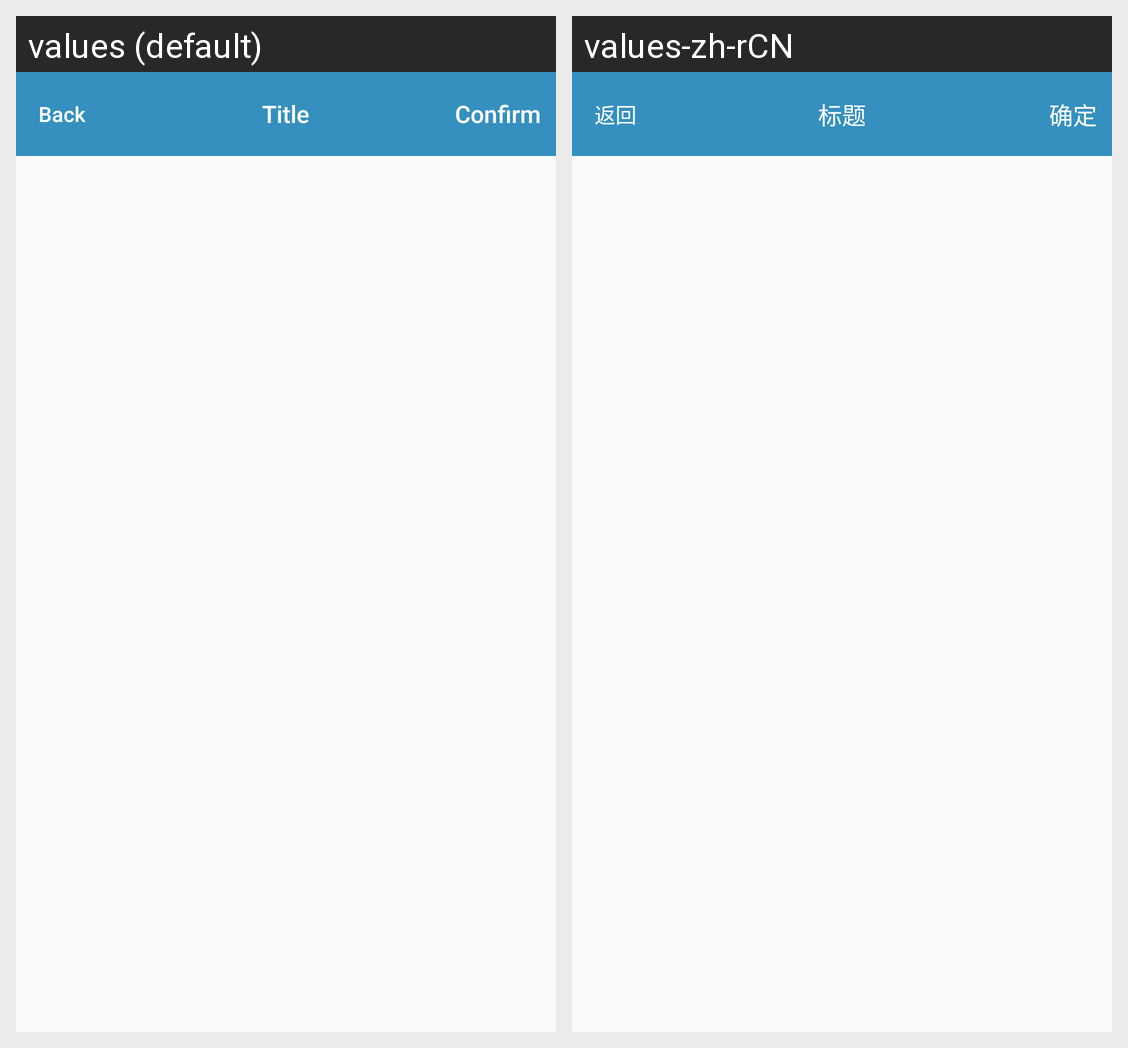

The Android screen above is rendered under two locales of the same app. Produce the string resources it draws, with the default and per-locale values.
Android screen res/layout/activity_add_control_rule.xml rendered under 2 locales, left to right: values (default), values-zh-rCN. Device: Nexus 5 (rendered at 1080×1920; each locale shown at half size, 540×960, under a caption strip naming it); theme AppTheme.
Strings drawn on this screen, with the default value and each locale's value (text and hints the layout hard-codes, and strings that could not be matched under every locale, appear in the picture but are not listed):

back
  values: Back
  values-zh-rCN: 返回

title
  values: Title
  values-zh-rCN: 标题

ok
  values: Confirm
  values-zh-rCN: 确定
